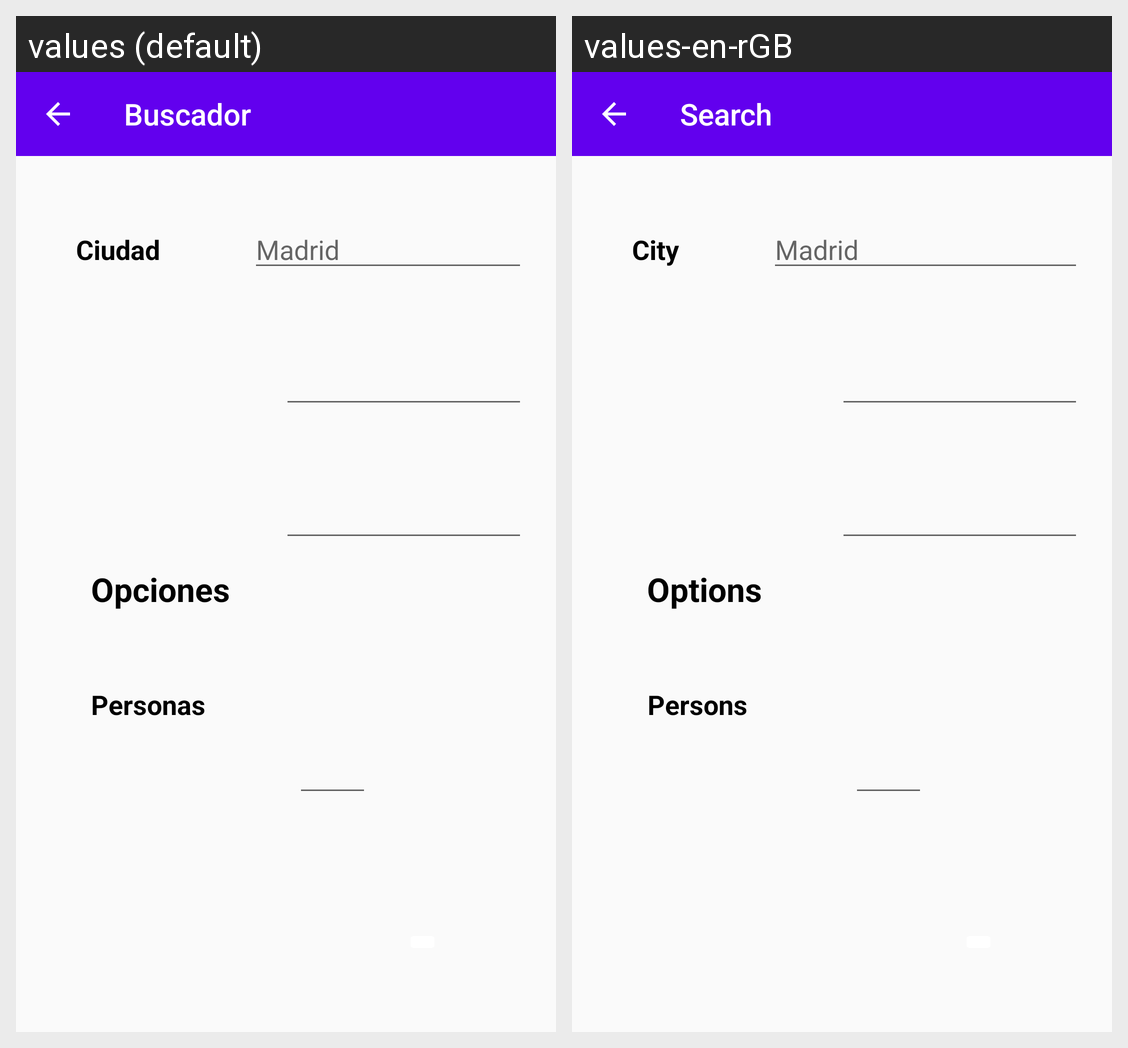

Here is an Android app screen in its default locale and in the app's own translations. Write out the translated-string differences for the strings that appear on this screen.
Android screen res/layout/activity_buscador.xml rendered under 2 locales, left to right: values (default), values-en-rGB. Device: Nexus 5 (rendered at 1080×1920; each locale shown at half size, 540×960, under a caption strip naming it); theme Theme.HotelScan.
Strings drawn on this screen, with the default value and each locale's value (text and hints the layout hard-codes, and strings that could not be matched under every locale, appear in the picture but are not listed):

buscar
  values: Buscador
  values-en-rGB: Search

Ciudad
  values: Ciudad
  values-en-rGB: City

Opciones
  values: Opciones
  values-en-rGB: Options

NumeroPer
  values: Personas
  values-en-rGB: Persons
